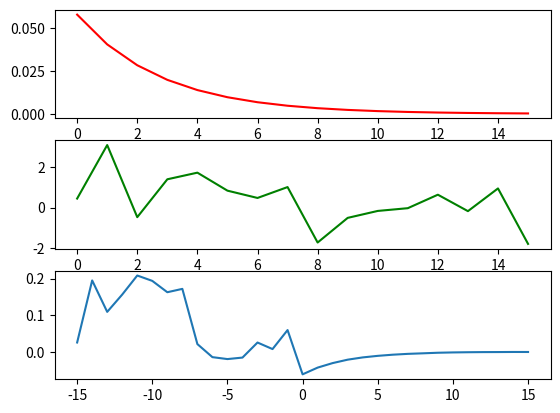

The matplotlib source for this figure:
import numpy as np
import matplotlib.pyplot as plt
import scipy.signal as juan
n1=np.arange(8,24,1)
s=0.7**n1
noise=np.random.normal(0, 1, len(n1))
x=s+noise
n2=np.arange(0,16,1)
h1=0.7**n1
y=juan.convolve(h1,x,mode='full')




fig,(ax1,ax2,ax3) = plt.subplots(3,1)
ax1.plot(s,color='r')

ax2.plot(x,color='g')
ax3.plot(np.arange(-len(n1)+1,len(n1)),y)


plt.show()